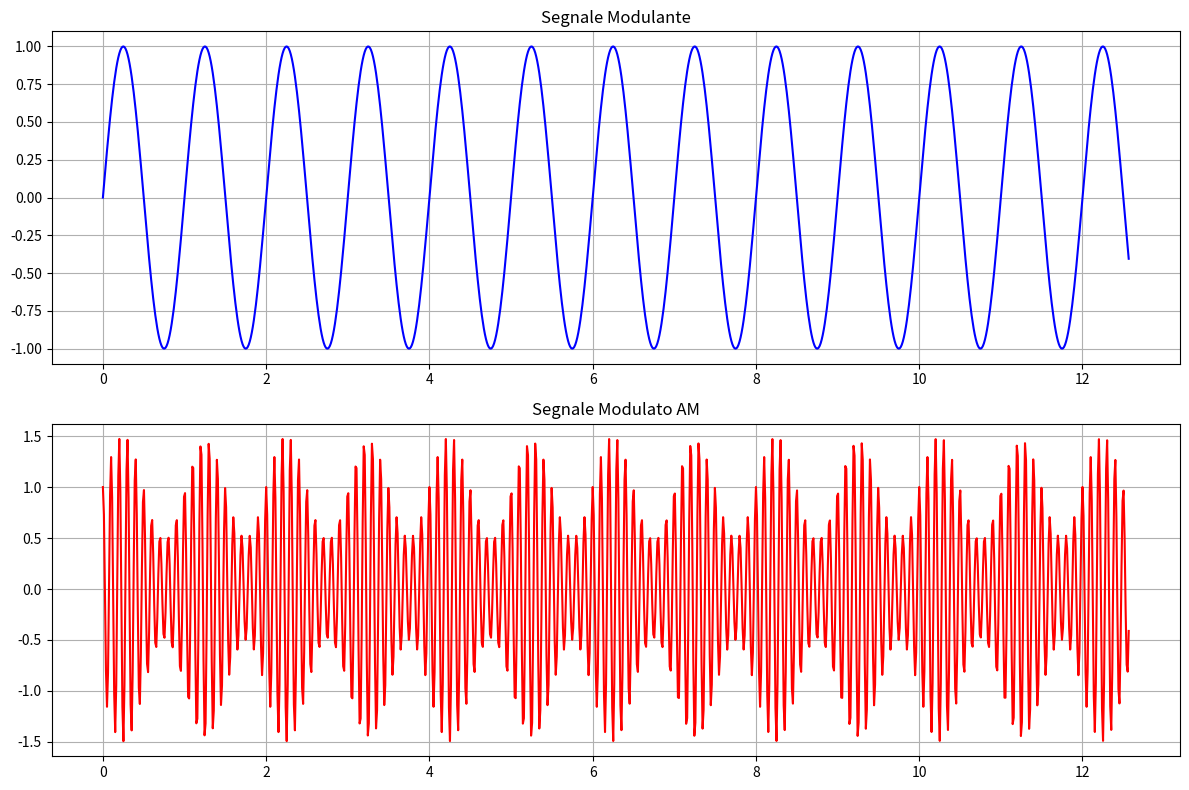

Here is the Python script that generated this plot: (Note: this script raises an exception after producing the figure.)
import matplotlib.pyplot as plt
import numpy as np

# Parametri
t = np.linspace(0, 4*np.pi, 1000)
f_c = 10  # frequenza portante
f_m = 1   # frequenza modulante
A_c = 1   # ampiezza portante
m = 0.5   # indice di modulazione

# Segnale modulante
modulating = np.sin(2*np.pi*f_m*t)

# AM: s(t) = (A_c + m*modulating) * cos(2*pi*f_c*t)
am_signal = (A_c + m * modulating) * np.cos(2*np.pi*f_c*t)

fig, (ax1, ax2) = plt.subplots(2, 1, figsize=(12, 8))

# Segnale modulante
ax1.plot(t, modulating, color='blue')
ax1.set_title('Segnale Modulante')
ax1.grid(True)

# Segnale AM
ax2.plot(t, am_signal, color='red')
ax2.set_title('Segnale Modulato AM')
ax2.grid(True)

plt.tight_layout()
plt.savefig('images/grafico_modulazione_am.png', dpi=150)
plt.close()